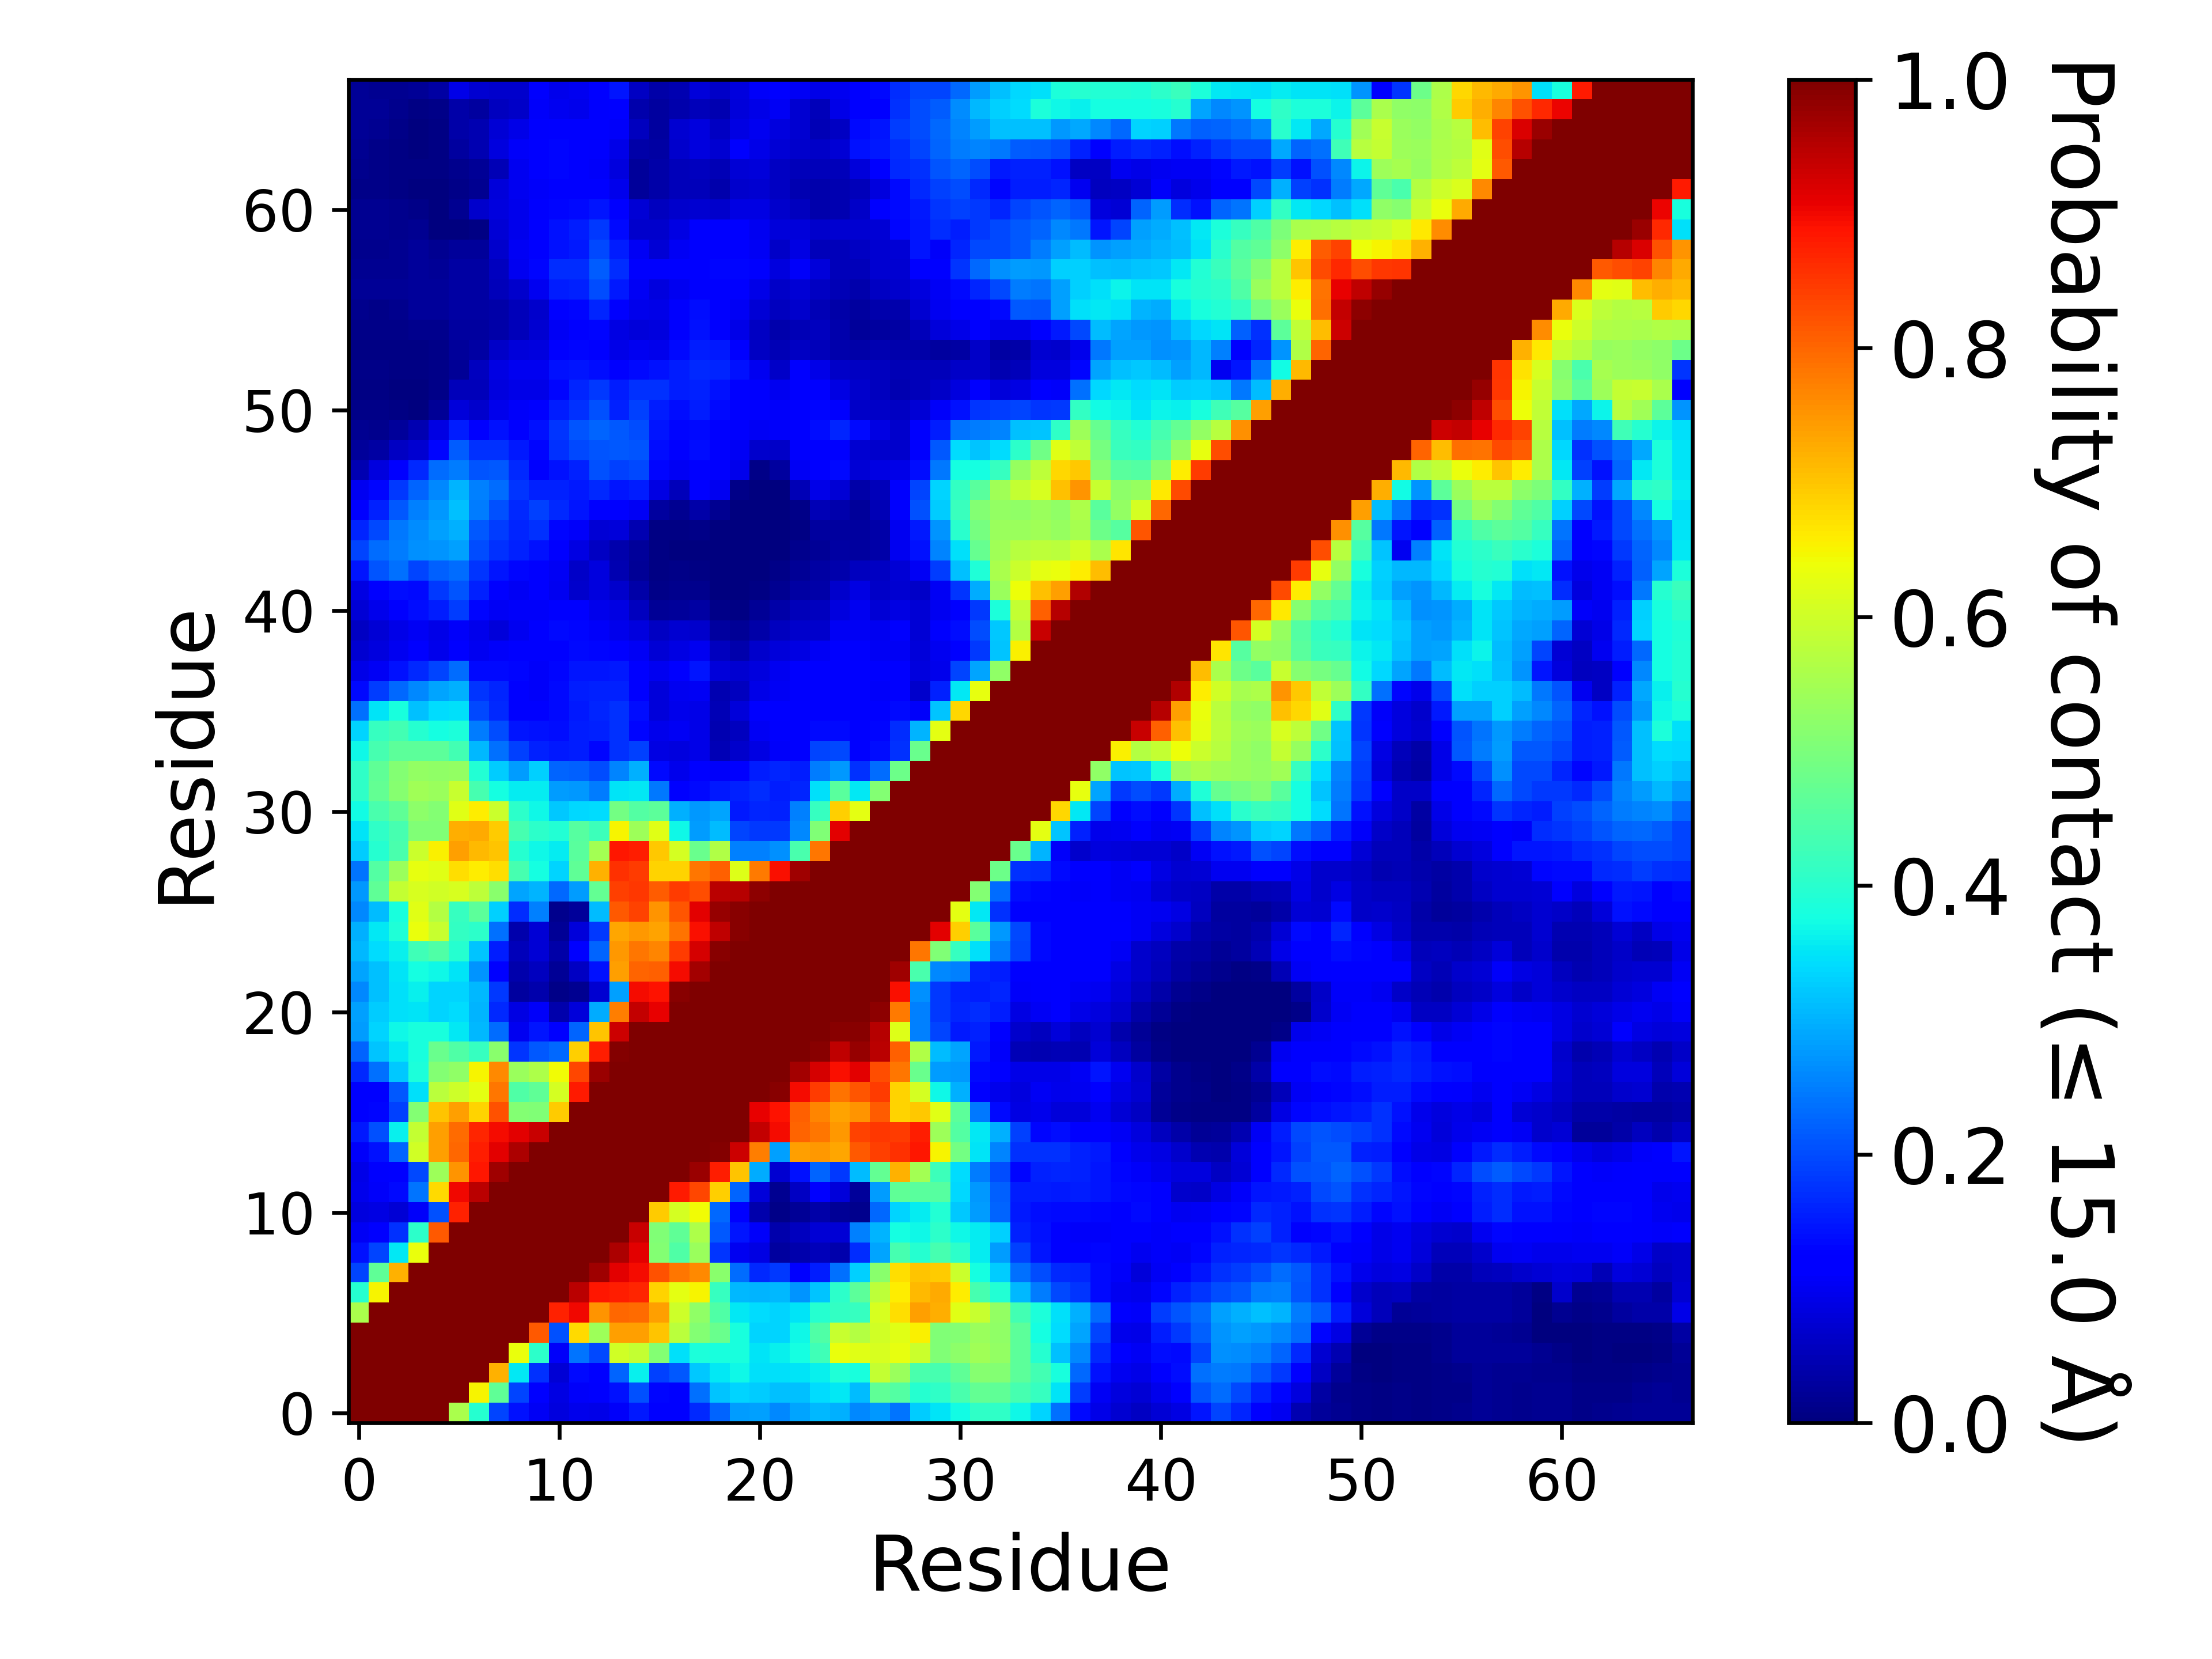

Values plotted in this chart, from the file beside it:
, 1, 2, 3, 4, 5, 6, 7, 8, 9, 10, 11, 12, 13, 14, 15, 16, 17, 18, 19, 20, 21, 22, 23
1, 1.0, 1.0, 1.0, 1.0, 1.0, 0.5548, 0.3965, 0.1945, 0.1409, 0.1032, 0.08362, 0.09681, 0.0904, 0.1079, 0.1518, 0.1272, 0.1207, 0.1664, 0.2227, 0.2797, 0.2823, 0.2617, 0.288
2, 1.0, 1.0, 1.0, 1.0, 1.0, 1.0, 0.6503, 0.4654, 0.1952, 0.1146, 0.08919, 0.1083, 0.1112, 0.1408, 0.2033, 0.1306, 0.1184, 0.236, 0.3189, 0.3354, 0.3266, 0.3153, 0.3135
3, 1.0, 1.0, 1.0, 1.0, 1.0, 1.0, 1.0, 0.7217, 0.353, 0.1722, 0.077, 0.135, 0.125, 0.2248, 0.361, 0.1912, 0.2133, 0.323, 0.3517, 0.3706, 0.3463, 0.3473, 0.3499
4, 1.0, 1.0, 1.0, 1.0, 1.0, 1.0, 1.0, 1.0, 0.6355, 0.4061, 0.1067, 0.2402, 0.1987, 0.605, 0.5887, 0.5102, 0.3448, 0.3856, 0.3811, 0.3822, 0.3496, 0.3601, 0.3784
5, 1.0, 1.0, 1.0, 1.0, 1.0, 1.0, 1.0, 1.0, 1.0, 0.8129, 0.2057, 0.6784, 0.5411, 0.7387, 0.7415, 0.7015, 0.5779, 0.5107, 0.4791, 0.3797, 0.3356, 0.3328, 0.3681
6, 0.5548, 1.0, 1.0, 1.0, 1.0, 1.0, 1.0, 1.0, 1.0, 1.0, 0.8718, 0.8996, 0.7536, 0.7985, 0.7962, 0.7413, 0.5993, 0.5235, 0.4479, 0.3536, 0.3423, 0.3359, 0.349
7, 0.3965, 0.6503, 1.0, 1.0, 1.0, 1.0, 1.0, 1.0, 1.0, 1.0, 1.0, 0.947, 0.8834, 0.8752, 0.8678, 0.6857, 0.6256, 0.6484, 0.4175, 0.308, 0.3021, 0.3074, 0.2707
8, 0.1945, 0.4654, 0.7217, 1.0, 1.0, 1.0, 1.0, 1.0, 1.0, 1.0, 1.0, 1.0, 0.969, 0.9114, 0.8973, 0.8215, 0.7845, 0.7645, 0.5188, 0.2329, 0.1664, 0.1802, 0.1259
9, 0.1409, 0.1952, 0.353, 0.6355, 1.0, 1.0, 1.0, 1.0, 1.0, 1.0, 1.0, 1.0, 1.0, 0.9594, 0.9136, 0.5108, 0.4463, 0.5371, 0.1795, 0.101, 0.08907, 0.02742, 0.04081
10, 0.1032, 0.1146, 0.1722, 0.4061, 0.8129, 1.0, 1.0, 1.0, 1.0, 1.0, 1.0, 1.0, 1.0, 1.0, 0.9359, 0.5047, 0.467, 0.5618, 0.213, 0.1481, 0.1071, 0.04011, 0.05523
11, 0.08362, 0.08919, 0.077, 0.1067, 0.2057, 0.8718, 1.0, 1.0, 1.0, 1.0, 1.0, 1.0, 1.0, 1.0, 1.0, 0.6925, 0.6072, 0.6437, 0.2268, 0.1262, 0.0426, 0.009495, 0.02071
12, 0.09681, 0.1083, 0.135, 0.2402, 0.6784, 0.8996, 0.947, 1.0, 1.0, 1.0, 1.0, 1.0, 1.0, 1.0, 1.0, 1.0, 0.8808, 0.8353, 0.6894, 0.2232, 0.07873, 0.01711, 0.05907
13, 0.0904, 0.1112, 0.125, 0.1987, 0.5411, 0.7536, 0.8834, 0.969, 1.0, 1.0, 1.0, 1.0, 1.0, 1.0, 1.0, 1.0, 1.0, 0.9737, 0.8759, 0.7025, 0.2968, 0.07362, 0.1423
14, 0.1079, 0.1408, 0.2248, 0.605, 0.7387, 0.7985, 0.8752, 0.9114, 0.9594, 1.0, 1.0, 1.0, 1.0, 1.0, 1.0, 1.0, 1.0, 1.0, 0.9932, 0.9322, 0.7747, 0.2833, 0.7421
15, 0.1518, 0.2033, 0.361, 0.5887, 0.7415, 0.7962, 0.8678, 0.8973, 0.9136, 0.9359, 1.0, 1.0, 1.0, 1.0, 1.0, 1.0, 1.0, 1.0, 1.0, 0.9995, 0.9412, 0.8962, 0.8016
16, 0.1272, 0.1306, 0.1912, 0.5102, 0.7015, 0.7413, 0.6857, 0.8215, 0.5108, 0.5047, 0.6925, 1.0, 1.0, 1.0, 1.0, 1.0, 1.0, 1.0, 1.0, 1.0, 0.9067, 0.8869, 0.8051
17, 0.1207, 0.1184, 0.2133, 0.3448, 0.5779, 0.5993, 0.6256, 0.7845, 0.4463, 0.467, 0.6072, 0.8808, 1.0, 1.0, 1.0, 1.0, 1.0, 1.0, 1.0, 1.0, 1.0, 0.9888, 0.8959
18, 0.1664, 0.236, 0.323, 0.3856, 0.5107, 0.5235, 0.6484, 0.7645, 0.5371, 0.5618, 0.6437, 0.8353, 0.9737, 1.0, 1.0, 1.0, 1.0, 1.0, 1.0, 1.0, 1.0, 1.0, 0.9655
19, 0.2227, 0.3189, 0.3517, 0.3811, 0.4791, 0.4479, 0.4175, 0.5188, 0.1795, 0.213, 0.2268, 0.6894, 0.8759, 0.9932, 1.0, 1.0, 1.0, 1.0, 1.0, 1.0, 1.0, 1.0, 1.0
20, 0.2797, 0.3354, 0.3706, 0.3822, 0.3797, 0.3536, 0.308, 0.2329, 0.101, 0.1481, 0.1262, 0.2232, 0.7025, 0.9322, 0.9995, 1.0, 1.0, 1.0, 1.0, 1.0, 1.0, 1.0, 1.0
21, 0.2823, 0.3266, 0.3463, 0.3496, 0.3356, 0.3423, 0.3021, 0.1664, 0.08907, 0.1071, 0.0426, 0.07873, 0.2968, 0.7747, 0.9412, 0.9067, 1.0, 1.0, 1.0, 1.0, 1.0, 1.0, 1.0
22, 0.2617, 0.3153, 0.3473, 0.3601, 0.3328, 0.3359, 0.3074, 0.1802, 0.02742, 0.04011, 0.009495, 0.01711, 0.07362, 0.2833, 0.8962, 0.8869, 0.9888, 1.0, 1.0, 1.0, 1.0, 1.0, 1.0
23, 0.288, 0.3135, 0.3499, 0.3784, 0.3681, 0.349, 0.2707, 0.1259, 0.04081, 0.05523, 0.02071, 0.05907, 0.1423, 0.7421, 0.8016, 0.8051, 0.8959, 0.9655, 1.0, 1.0, 1.0, 1.0, 1.0
24, 0.3079, 0.341, 0.3597, 0.426, 0.4482, 0.3964, 0.3171, 0.1557, 0.05374, 0.07451, 0.0368, 0.1253, 0.2238, 0.748, 0.7829, 0.7671, 0.8468, 0.9224, 0.9903, 1.0, 1.0, 1.0, 1.0
25, 0.2981, 0.3536, 0.3876, 0.6347, 0.5932, 0.4102, 0.4031, 0.237, 0.04047, 0.07747, 0.02179, 0.08024, 0.1797, 0.734, 0.7493, 0.7354, 0.7858, 0.8923, 0.9449, 0.9898, 1.0, 1.0, 1.0
26, 0.2613, 0.3124, 0.38, 0.6241, 0.5669, 0.4153, 0.4646, 0.3307, 0.169, 0.2538, 0.01299, 0.02685, 0.3106, 0.8139, 0.8376, 0.7516, 0.8171, 0.9104, 0.9777, 0.9903, 0.9993, 1.0, 1.0
27, 0.2735, 0.4686, 0.5885, 0.6118, 0.6049, 0.6096, 0.5819, 0.516, 0.2873, 0.3039, 0.2269, 0.2788, 0.4707, 0.8435, 0.8487, 0.8113, 0.8465, 0.8268, 0.9466, 0.9525, 0.9871, 0.9992, 1.0
28, 0.2397, 0.453, 0.5361, 0.6305, 0.6235, 0.6757, 0.6596, 0.6741, 0.4365, 0.3752, 0.3333, 0.4687, 0.7215, 0.8582, 0.8442, 0.6866, 0.6842, 0.7826, 0.807, 0.6206, 0.7787, 0.8925, 0.9714
29, 0.3279, 0.3946, 0.4377, 0.5942, 0.6559, 0.7417, 0.7117, 0.7013, 0.3957, 0.3674, 0.3582, 0.4586, 0.5469, 0.8846, 0.8772, 0.6985, 0.6078, 0.4767, 0.5638, 0.2516, 0.2516, 0.2675, 0.4408
30, 0.3505, 0.4099, 0.4371, 0.5056, 0.5049, 0.7228, 0.7291, 0.692, 0.4337, 0.4041, 0.3926, 0.4564, 0.425, 0.6518, 0.5409, 0.623, 0.3703, 0.2781, 0.3089, 0.1919, 0.1828, 0.1822, 0.2589
31, 0.3725, 0.4378, 0.4659, 0.5196, 0.5097, 0.6236, 0.6575, 0.5943, 0.4034, 0.3675, 0.3237, 0.3374, 0.3404, 0.4911, 0.4502, 0.4635, 0.2996, 0.2745, 0.2872, 0.15, 0.1606, 0.1595, 0.2527
32, 0.4063, 0.4713, 0.5152, 0.5438, 0.537, 0.5906, 0.4365, 0.377, 0.358, 0.3588, 0.2799, 0.2738, 0.2497, 0.3479, 0.3521, 0.2457, 0.1225, 0.1358, 0.1521, 0.1567, 0.1706, 0.1561, 0.1608
33, 0.4084, 0.4674, 0.5105, 0.5296, 0.5247, 0.5294, 0.3926, 0.328, 0.2802, 0.3292, 0.224, 0.2215, 0.1994, 0.2575, 0.3004, 0.1345, 0.09449, 0.1243, 0.1076, 0.1182, 0.155, 0.1606, 0.1527
34, 0.3684, 0.4346, 0.4613, 0.4644, 0.4625, 0.4335, 0.3062, 0.2372, 0.1903, 0.1567, 0.1523, 0.1535, 0.1316, 0.1723, 0.1899, 0.08712, 0.08217, 0.09201, 0.04999, 0.06749, 0.08847, 0.107, 0.122
35, 0.3337, 0.4147, 0.4318, 0.3983, 0.3775, 0.3867, 0.2465, 0.1997, 0.1471, 0.1431, 0.1399, 0.1554, 0.1564, 0.1742, 0.1319, 0.09395, 0.1045, 0.09032, 0.04372, 0.05599, 0.1029, 0.113, 0.1206
36, 0.237, 0.3513, 0.3809, 0.3145, 0.3429, 0.3453, 0.198, 0.1674, 0.1212, 0.1135, 0.1354, 0.1496, 0.1602, 0.1723, 0.139, 0.08168, 0.09465, 0.09121, 0.04929, 0.08075, 0.1204, 0.1162, 0.1178
37, 0.135, 0.1875, 0.2296, 0.2589, 0.2886, 0.3006, 0.1782, 0.1631, 0.1229, 0.107, 0.1342, 0.1552, 0.1568, 0.1565, 0.1223, 0.07874, 0.1013, 0.1017, 0.04483, 0.05566, 0.09199, 0.1025, 0.1122
38, 0.0926, 0.1028, 0.1434, 0.1677, 0.1925, 0.231, 0.1354, 0.1363, 0.1311, 0.1066, 0.1324, 0.1474, 0.147, 0.1504, 0.1263, 0.1006, 0.116, 0.1451, 0.08038, 0.07147, 0.08496, 0.1, 0.1131
39, 0.07199, 0.08232, 0.1003, 0.1194, 0.09629, 0.1197, 0.09945, 0.1079, 0.1227, 0.114, 0.1271, 0.1341, 0.1291, 0.1239, 0.1032, 0.07446, 0.08894, 0.09842, 0.0573, 0.04111, 0.06668, 0.0801, 0.08894
40, 0.0586, 0.07464, 0.09094, 0.1034, 0.09238, 0.1067, 0.09742, 0.08159, 0.0981, 0.1165, 0.134, 0.1316, 0.1078, 0.09763, 0.0843, 0.06119, 0.07117, 0.06893, 0.02779, 0.02064, 0.0373, 0.05709, 0.06841
41, 0.07537, 0.09448, 0.1104, 0.1373, 0.1553, 0.1848, 0.1313, 0.1017, 0.1061, 0.1092, 0.1224, 0.1135, 0.09395, 0.08746, 0.05652, 0.02206, 0.02656, 0.03209, 0.01049, 0.0053, 0.02088, 0.03588, 0.0509
42, 0.08859, 0.1181, 0.1387, 0.1364, 0.1797, 0.2077, 0.1594, 0.1233, 0.1018, 0.122, 0.1002, 0.06877, 0.08266, 0.06914, 0.03723, 0.00794, 0.01313, 0.0149, 0.002885, 0.001655, 0.00625, 0.01851, 0.03402
43, 0.1457, 0.2073, 0.2351, 0.1948, 0.2218, 0.2314, 0.1772, 0.1462, 0.1303, 0.1254, 0.1041, 0.06462, 0.08506, 0.04648, 0.02064, 0.00699, 0.009985, 0.005475, 0.00387, 0.0017, 0.002, 0.00812, 0.02029
44, 0.1918, 0.2328, 0.2463, 0.2669, 0.2715, 0.2819, 0.2023, 0.1747, 0.1566, 0.1428, 0.1168, 0.0865, 0.06024, 0.04052, 0.02703, 0.007205, 0.003605, 0.003845, 0.002305, 0.00118, 0.00096, 0.00305, 0.01206
45, 0.1613, 0.1989, 0.2432, 0.2637, 0.282, 0.2974, 0.2127, 0.1855, 0.1609, 0.175, 0.1315, 0.1078, 0.07512, 0.08094, 0.04585, 0.006425, 0.005885, 0.009735, 0.003355, 0.001095, 6.5e-05, 0.000565, 0.00661
46, 0.1247, 0.1597, 0.2134, 0.2501, 0.2767, 0.3145, 0.2493, 0.2059, 0.166, 0.1904, 0.1657, 0.1452, 0.118, 0.1156, 0.1052, 0.02751, 0.01684, 0.03875, 0.01895, 0.00315, 0.000805, 0.00102, 0.008965
47, 0.09973, 0.1305, 0.1798, 0.2246, 0.259, 0.3045, 0.253, 0.2333, 0.1781, 0.1586, 0.1581, 0.15, 0.1668, 0.1468, 0.1528, 0.08626, 0.05119, 0.1141, 0.09854, 0.01041, 0.000925, 0.002255, 0.04779
48, 0.04666, 0.08402, 0.1258, 0.1677, 0.2305, 0.2493, 0.2099, 0.2138, 0.1643, 0.1124, 0.143, 0.1594, 0.205, 0.1878, 0.1957, 0.1305, 0.1018, 0.1238, 0.11, 0.09671, 0.009715, 0.02908, 0.1046
49, 0.02471, 0.03223, 0.06026, 0.07157, 0.1307, 0.2164, 0.1756, 0.1731, 0.1493, 0.13, 0.1735, 0.1959, 0.2102, 0.2129, 0.2076, 0.1392, 0.1281, 0.1372, 0.1116, 0.1034, 0.06749, 0.06406, 0.1103
50, 0.01903, 0.0138, 0.02568, 0.04632, 0.08608, 0.153, 0.1142, 0.142, 0.1272, 0.1436, 0.1772, 0.2083, 0.2252, 0.2139, 0.2025, 0.1447, 0.129, 0.134, 0.1224, 0.1108, 0.1042, 0.1057, 0.123
51, 0.00956, 0.00793, 0.00401, 0.003425, 0.01964, 0.08178, 0.0687, 0.09628, 0.1066, 0.1231, 0.1535, 0.1725, 0.2038, 0.1574, 0.1889, 0.1534, 0.1406, 0.153, 0.1363, 0.1232, 0.1102, 0.1088, 0.1272
52, 0.005735, 0.004635, 0.00271, 0.003515, 0.008965, 0.05255, 0.05171, 0.08528, 0.09151, 0.09223, 0.1327, 0.1629, 0.1808, 0.1562, 0.1734, 0.1747, 0.1531, 0.1571, 0.1431, 0.1254, 0.1112, 0.09981, 0.127
53, 0.00889, 0.00799, 0.005215, 0.006615, 0.00796, 0.02324, 0.05622, 0.08971, 0.1009, 0.09895, 0.1412, 0.147, 0.1397, 0.1209, 0.1341, 0.143, 0.1548, 0.165, 0.1633, 0.1433, 0.09989, 0.06335, 0.1189
54, 0.007805, 0.007145, 0.005475, 0.006985, 0.00799, 0.02437, 0.0334, 0.06471, 0.0791, 0.08539, 0.1216, 0.1315, 0.1281, 0.09326, 0.09774, 0.0944, 0.1339, 0.1535, 0.1492, 0.1138, 0.05887, 0.04723, 0.06248
55, 0.008795, 0.01013, 0.01094, 0.01528, 0.01469, 0.02893, 0.03077, 0.03844, 0.05194, 0.07231, 0.1043, 0.1149, 0.1324, 0.08705, 0.07978, 0.08547, 0.1216, 0.1441, 0.124, 0.09222, 0.06083, 0.04031, 0.0492
56, 0.01216, 0.01118, 0.01434, 0.0242, 0.02532, 0.03299, 0.03216, 0.03787, 0.05151, 0.06879, 0.1251, 0.1289, 0.1615, 0.1123, 0.09598, 0.09105, 0.1107, 0.1371, 0.1194, 0.1039, 0.07468, 0.0574, 0.0685
57, 0.02114, 0.0223, 0.02276, 0.02692, 0.02729, 0.0334, 0.03144, 0.05209, 0.06789, 0.1001, 0.1543, 0.1565, 0.2005, 0.1498, 0.1039, 0.085, 0.1008, 0.1125, 0.1195, 0.1139, 0.09008, 0.0629, 0.0773
58, 0.01888, 0.01738, 0.01768, 0.02351, 0.01966, 0.03137, 0.0317, 0.05679, 0.0996, 0.1327, 0.1693, 0.1717, 0.218, 0.1686, 0.1103, 0.1112, 0.1196, 0.1226, 0.1313, 0.1304, 0.1114, 0.08398, 0.1059
59, 0.01524, 0.01394, 0.01892, 0.02437, 0.01663, 0.02517, 0.02363, 0.06871, 0.1032, 0.1213, 0.1433, 0.1514, 0.1978, 0.1553, 0.1055, 0.07609, 0.1038, 0.1191, 0.1212, 0.123, 0.1038, 0.06373, 0.08808
60, 0.01606, 0.01569, 0.01528, 0.01827, 0.001915, 0.00315, 0.006485, 0.07802, 0.09667, 0.1134, 0.1426, 0.1556, 0.1808, 0.1335, 0.06951, 0.06645, 0.08735, 0.1152, 0.1138, 0.1218, 0.09834, 0.07928, 0.07894
... 7 more rows
